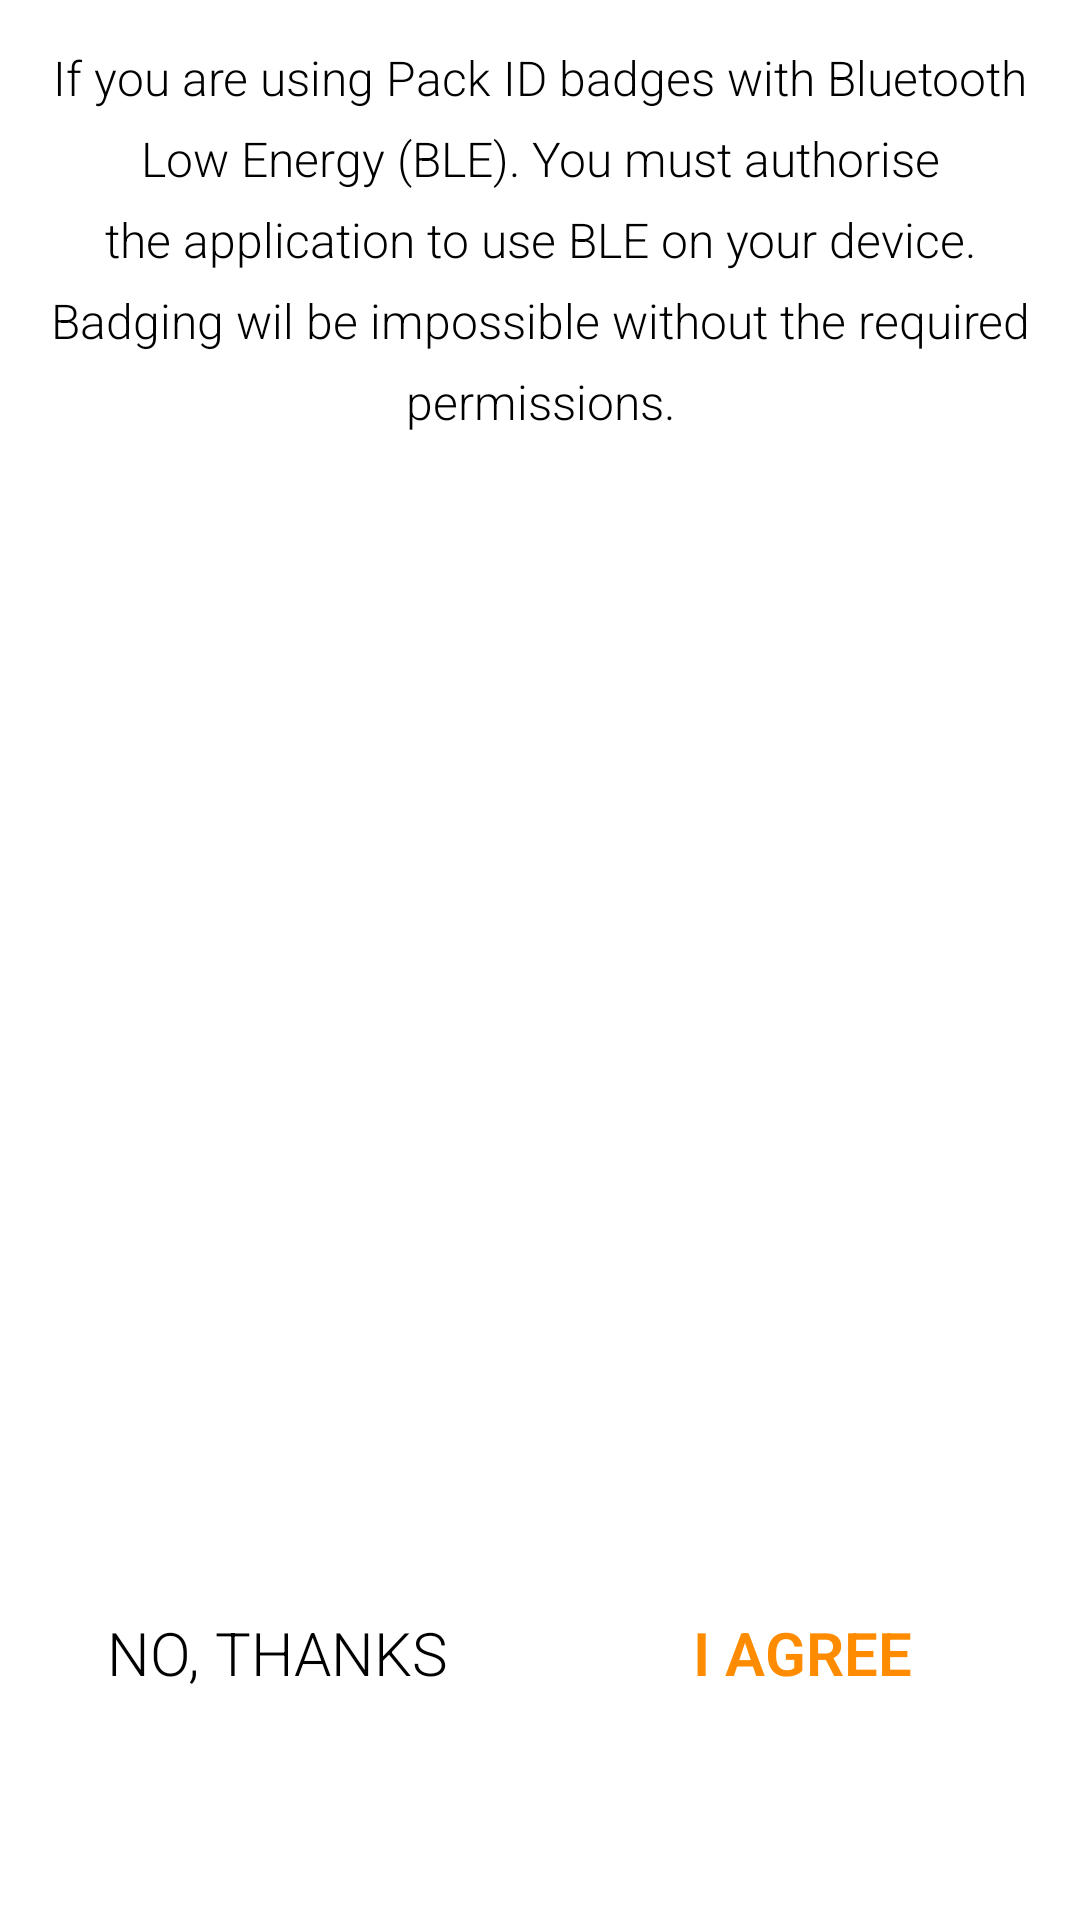

Here is an Android app screen rendered from its layout file. Give the layout XML and the strings, colors and styles it references.
<!-- AndroidManifest.xml: application theme Theme.AppCompat.NoActionBar -->
<!-- res/layout/fragment_consent.xml -->
<?xml version="1.0" encoding="utf-8"?>
<androidx.constraintlayout.widget.ConstraintLayout android:background="@color/white" android:clickable="false" android:layout_width="fill_parent" android:layout_height="fill_parent"
  xmlns:android="http://schemas.android.com/apk/res/android" xmlns:app="http://schemas.android.com/apk/res-auto">
    <TextView android:scrollbarThumbVertical="@color/orange_brand" android:textSize="16.0sp" android:textColor="@color/black" android:gravity="center" android:id="@id/content" android:scrollbars="vertical" android:layout_width="fill_parent" android:layout_height="wrap_content" android:layout_margin="15.0dip" android:text="@string/permission_bluetooth_content" android:lineSpacingExtra="8.0sp" android:fontFamily="sans-serif-light" app:layout_constraintEnd_toEndOf="parent" app:layout_constraintStart_toStartOf="parent" app:layout_constraintTop_toTopOf="parent" />
    <LinearLayout android:orientation="horizontal" android:layout_width="fill_parent" android:layout_height="wrap_content" android:layout_margin="15.0dip" android:weightSum="2.0" app:layout_constraintBottom_toTopOf="@id/view" app:layout_constraintEnd_toEndOf="parent" app:layout_constraintStart_toStartOf="parent">
        <Button android:textSize="20.0sp" android:textColor="@color/black" android:id="@id/deny_button" android:background="#00ffffff" android:layout_width="0.0dip" android:layout_height="wrap_content" android:text="@string/consent_denied" android:layout_weight="1.0" android:fontFamily="sans-serif-light" android:layout_marginEnd="10.0dip" />
        <Button android:textSize="20.0sp" android:textStyle="bold" android:textColor="@color/orange_brand" android:id="@id/agree_button" android:background="#00ffffff" android:layout_width="0.0dip" android:layout_height="wrap_content" android:text="@string/consent_given" android:layout_weight="1.0" android:fontFamily="sans-serif-light" android:layout_marginStart="10.0dip" />
    </LinearLayout>
    <View android:id="@id/view" android:layout_width="fill_parent" android:layout_height="50.0dip" app:layout_constraintBottom_toBottomOf="parent" />
</androidx.constraintlayout.widget.ConstraintLayout>
<!-- resources referenced by this layout -->
<resources>
  <color name="black">#ff000000</color>
  <color name="orange_brand">#ffff8c00</color>
  <color name="white">#ffffffff</color>
  <string name="consent_denied">No, Thanks</string>
  <string name="consent_given">I Agree</string>
  <string name="permission_bluetooth_content">If you are using Pack ID badges with Bluetooth Low Energy (BLE). You must authorise the application to use BLE on your device. Badging wil be impossible without the required permissions.</string>
  <style name="Theme.AppCompat" parent="@style/Base.Theme.AppCompat" />
  <style name="Base.Theme.AppCompat" parent="@style/Base.V21.Theme.AppCompat" />
  <style name="Platform.AppCompat" parent="@style/Platform.V21.AppCompat" />
  <style name="Widget.AppCompat.TextView" parent="@style/Base.Widget.AppCompat.TextView" />
  <dimen name="abc_action_bar_default_height_material">56.0dip</dimen>
  <style name="Widget.AppCompat.ActionMode" parent="@style/Base.Widget.AppCompat.ActionMode" />
  <style name="AlertDialog.AppCompat" parent="@style/Base.AlertDialog.AppCompat" />
  <style name="Widget.AppCompat.ButtonBar" parent="@style/Base.Widget.AppCompat.ButtonBar" />
  <style name="Widget.AppCompat.Button" parent="@style/Base.Widget.AppCompat.Button" />
  <color name="accent_material_dark">@color/material_deep_teal_200</color>
  <color name="background_floating_material_dark">@color/material_grey_800</color>
  <color name="button_material_dark">#ff5a595b</color>
  <color name="ripple_material_dark">#33ffffff</color>
  <color name="error_color_material_dark">#ffff7043</color>
  <color name="primary_material_dark">@color/material_grey_900</color>
  <color name="primary_dark_material_dark">@android:color/black</color>
  <dimen name="abc_dialog_corner_radius_material">2.0dip</dimen>
  <dimen name="abc_dialog_padding_material">24.0dip</dimen>
  <style name="Widget.AppCompat.EditText" parent="@style/Base.Widget.AppCompat.EditText" />
  <style name="Widget.AppCompat.ImageButton" parent="@style/Base.Widget.AppCompat.ImageButton" />
  <style name="Widget.AppCompat.ListMenuView" parent="@style/Base.Widget.AppCompat.ListMenuView" />
  <dimen name="abc_list_item_height_material">64.0dip</dimen>
  <dimen name="abc_list_item_height_large_material">80.0dip</dimen>
  <dimen name="abc_list_item_height_small_material">48.0dip</dimen>
  <item type="dimen" name="abc_list_item_padding_horizontal_material">@dimen/abc_action_bar_content_inset_material</item>
  <style name="Theme.AppCompat.CompactMenu" parent="@style/Base.Theme.AppCompat.CompactMenu" />
  <dimen name="abc_panel_menu_list_width">296.0dip</dimen>
  <style name="Widget.AppCompat.PopupMenu" parent="@style/Base.Widget.AppCompat.PopupMenu" />
  <style name="Widget.AppCompat.RatingBar" parent="@style/Base.Widget.AppCompat.RatingBar" />
  <style name="Widget.AppCompat.SearchView" parent="@style/Base.Widget.AppCompat.SearchView" />
  <style name="Widget.AppCompat.SeekBar" parent="@style/Base.Widget.AppCompat.SeekBar" />
  <style name="Widget.AppCompat.Spinner" parent="@style/Base.Widget.AppCompat.Spinner" />
  <style name="Widget.AppCompat.Toolbar" parent="@style/Base.Widget.AppCompat.Toolbar" />
  <color name="foreground_material_light">@android:color/black</color>
  <style name="Base.Widget.AppCompat.TextView" parent="@android:style/Widget.Material.TextView" />
  <style name="Widget.AppCompat.Spinner.DropDown" parent="@style/Widget.AppCompat.Spinner" />
  <style name="Base.Widget.AppCompat.Button" parent="@android:style/Widget.Material.Button" />
  <color name="material_deep_teal_200">#ff80cbc4</color>
  <color name="material_grey_800">#ff424242</color>
  <color name="material_grey_900">#ff212121</color>
  <dimen name="abc_action_bar_content_inset_material">16.0dip</dimen>
  <style name="Base.Widget.AppCompat.SeekBar" parent="@android:style/Widget.Material.SeekBar" />
  <style name="Base.Widget.AppCompat.Spinner" parent="@android:style/Widget.Material.Spinner" />
</resources>
